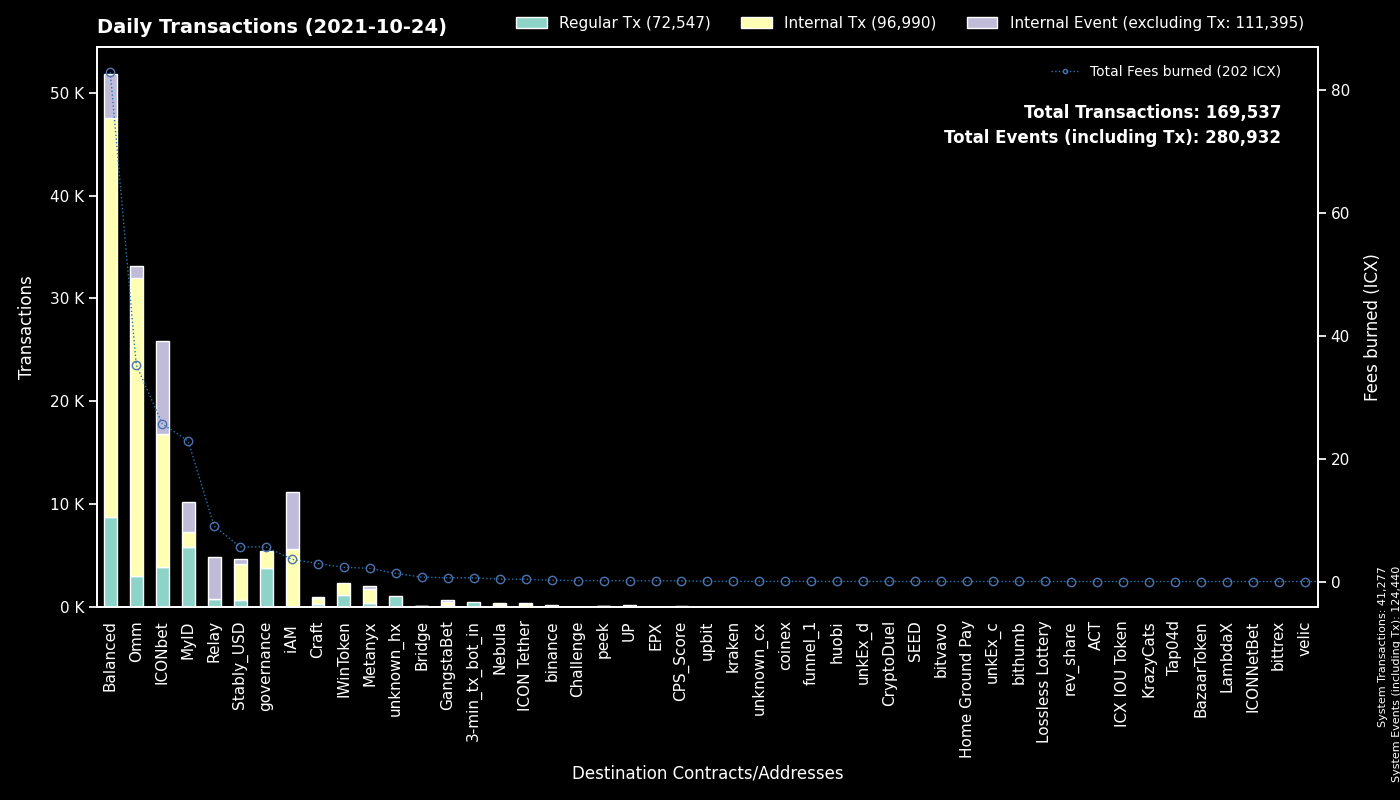

Values plotted in this chart, from the file beside it:
to, Fees burned, Regular Tx, to_def, Internal Tx, Internal Event (excluding Tx), group
System, 0.0, 41277, System, 0, 83163, System
cx00000000000000000000000000000000000000…, 5.628, 3816, governance, 1614, 0, governance
cx9e3cadcc1a4be3323ea23371b84575abb32703…, 5.575, 2919, MyID_1, 0, 2927, MyID
cx88fd7df7ddff82f7cc735c871dc519838cb235…, 11.32, 1586, balanced_bnUSD, 5870, 1432, Balanced
cx38fd2687b202caf4bd1bda55223578f39dbb65…, 9.115, 1550, ICONbet? Mini Roulette(new), 5608, 3140, ICONbet
cxcb455f26a2c01c686fa7f30e1e3661642dd53c…, 21.99, 1469, Omm Lending Pool, 22120, 1, Omm
hx037c73025819e490e9a01a7e954f9b46d89b02…, 2.32, 1453, MyID_related, 0, 0, MyID
cx694e8c9f1a05c8c3719f30d46b97697960e428…, 12.4, 1375, MyID_2, 1395, 0, MyID
cx2609b924e33ef00b648a409245c7ea394c4678…, 14.43, 1346, balanced_sicx, 4794, 891, Balanced
cx993810b4523ab6b1658925d8d6c234f286adbd…, 2.329, 1174, IWinToken, 1194, 0, IWinToken
cx40d59439571299bca40362db2a7d8cae5b0b30…, 24.9, 1040, balanced_rebalancing, 7576, 947, Balanced
cx1a29259a59f463a67bb2ef84398b30ca56b583…, 8.183, 963, Omm Token, 3507, 822, Omm
cxd47f7d943ad76a0403210501dab03d4daf1f68…, 6.247, 922, ICONbet? Blackjack, 1412, 2306, ICONbet
cxf61cd5a45dc9f91c15aa65831a30a90d59a096…, 4.128, 877, balanced_baln, 1835, 402, Balanced
cx087b4164a87fdfb7b714f3bafe9dfb050fd6b1…, 9.006, 798, Relay_1, 0, 4069, Relay
cx10d59e8103ab44635190bd4139dbfd682fa2d0…, 1.732, 798, balanced_rewards, 1610, 0, Balanced
cxbb2871f468a3008f80b08fdde5b8b951583acf…, 5.639, 658, Stably_USD, 3484, 483, Stably_USD
cxa0af3165c08318e988cb30993b3048335b94af…, 2.246, 655, balanced_dex, 1958, 0, Balanced
cxae3034235540b924dfcc1b45836c293dcc82bf…, 4.954, 581, ICON USD Coin, 3228, 344, Omm
cx203d9cd2a669be67177e997b8948ce2c35caff…, 13.75, 568, balanced_dividends, 10596, 0, Balanced
cx44250a12074799e26fdeee75648ae47e2cc842…, 2.275, 554, balanced_governance, 521, 0, Balanced
cx5d6e1482434085f30660efe30573304d629270…, 3.684, 553, ICONbet? Baccarat, 2239, 2007, ICONbet
cx66d4d90f5f113eba575bf793570135f9b10cec…, 3.346, 507, balanced_loans, 2503, 534, Balanced
cx299d88908ab371d586c8dfe0ed42899a899e6e…, 4.039, 502, ICONbet? Levels, 1892, 501, ICONbet
hx11de4e28be4845de3ea392fd8d758655bf766c…, 0.6037, 483, 3-min_tx_bot_in, 0, 0, 3-min_tx_bot_in
cx369a5f4ce4f4648dfc96ba0c8229be0693b4ec…, 2.137, 351, Metanyx, 1351, 291, Metanyx
cxb0b6f777fba13d62961ad8ce11be7ef6c4b2bc…, 1.8, 295, ICONbet? DAOdice(new), 1187, 885, ICONbet
cxaf244cf3c7164fe6f996f398a9d99c4d4a85cf…, 2.22, 266, balanced_airdrip, 528, 0, Balanced
cx334beb9a6cde3bf1df045869447488e0de31df…, 0.9541, 250, circle_arb_1, 169, 42, Balanced
cx43e2eec79eb76293c298f2b17aec06097be606…, 0.8724, 223, balanced_staking, 666, 0, Balanced
cx2dc662031f3d62bcdba4f63e9bf827767c8475…, 0.5682, 213, GangstaBet Skill, 211, 235, GangstaBet
cx57d7acf8b5114b787ecdd99ca460c2272e4d91…, 0.3466, 175, NebulaPlanetToken, 208, 0, Nebula
cx9c4698411c6d9a780f605685153431dcda0460…, 1.676, 157, Auction, 367, 0, Craft
hxc4193cda4a75526bf50896ec242d6713bb6b02…, 0.1938, 155, binance_hot, 0, 0, binance
cx9df59cf2c7dc7ae2dbdec4a10b295212595f23…, 0.6269, 111, circle_arb_2, 156, 39, Balanced
cx82c8c091b41413423579445032281bca5ac14f…, 0.7903, 91, Craft, 90, 53, Craft
cxba62bb61baf8dd8b6a04633fe33806547785a0…, 2.555, 88, MyID_3, 88, 0, MyID
cx3a36ea1f6b9aa3d2dd9cb68e8987bcc3aabaaa…, 0.3754, 74, ICON Tether, 256, 55, ICON Tether
cx2e6d0fc0eca04965d06038c8406093337f085f…, 0.4452, 46, Craft, 172, 42, Craft
cx14002628a4599380f391f708843044bc93dce2…, 3.604, 41, iAM Div, 5557, 5565, iAM
cx9f4ab72f854d3ccdc59aa6f2c3e2215dd62e87…, 0.1145, 40, CPS_Score, 39, 0, CPS_Score
cxc0b5b52c9f8b4251a47e91dda3bd61e5512cd7…, 0.1361, 31, TapToken, 202, 0, ICONbet
cx03c76787861eec166b25e744e52a82af963670…, 0.2264, 28, ICONbet? Plinko, 166, 55, ICONbet
cxcc711062b732ed14954008da8a5b5193b4d486…, 0.04644, 27, peek_1, 0, 0, peek
hx562dc1e2c7897432c298115bc7fbcc3b9d5df2…, 0.03125, 25, upbit_cold, 0, 0, upbit
cxa89982990826b66d86ef31275e93275dfddabf…, 0.04128, 24, peek_2, 0, 0, peek
hx68646780e14ee9097085f7280ab137c3633b4b…, 0.0275, 22, kraken_hot, 0, 0, kraken
cx9fda786d3e7965ed9dc01321c85026653d6a5f…, 0.1641, 20, ICONbet? Jungle Jackpot, 66, 40, ICONbet
cx015c7f8884d43519aa2bcf634140bd7328730c…, 0.06454, 19, Omm Staked Lp, 75, 0, Omm
hx3881f2ba4e3265a11cf61dd68a571083c7c7e6…, 0.02375, 19, coinex, 0, 0, coinex
hx294c5d0699615fc8d92abfe464a2601612d11b…, 0.0225, 18, funnel_1, 0, 0, funnel_1
hxe5327aade005b19cb18bc993513c5cfcacd159…, 0.02125, 17, unkEx_d1, 0, 0, unkEx_d
hxd9fb974459fe46eb9d5a7c438f17ae6e75c0f2…, 0.02125, 17, huobi, 0, 0, huobi
cx6cdbc291c73faf79366d35b1491b89217fdc66…, 0.1362, 16, ICONbet? War, 40, 46, ICONbet
cx0eb215b6303142e37c0c9123abd1377feb423f…, 0.7124, 16, unknown_cx, 31, 17, Bridge
cx0cf826b9756e5a69f1f83a7717a2f2d8156940…, 0.07178, 15, uTAP, 114, 0, UP
cx4bfc45b11cf276bb58b3669076d99bc6b3e4e3…, 0.02979, 14, NebulaTokenClaiming, 14, 0, Nebula
hx9eae342b629c7d177299b7823638ecc61a7319…, 0.0175, 14, unknown_hx, 0, 0, unknown_hx
cx384018e03aa8b739472c7a0645b70df97550e2…, 0.02473, 11, GangstaBet, 11, 0, GangstaBet
hxc2b9f7cc10968c09de868b010d27661acc5eae…, 0.01375, 11, unknown_hx, 0, 0, unknown_hx
... 779 more rows
